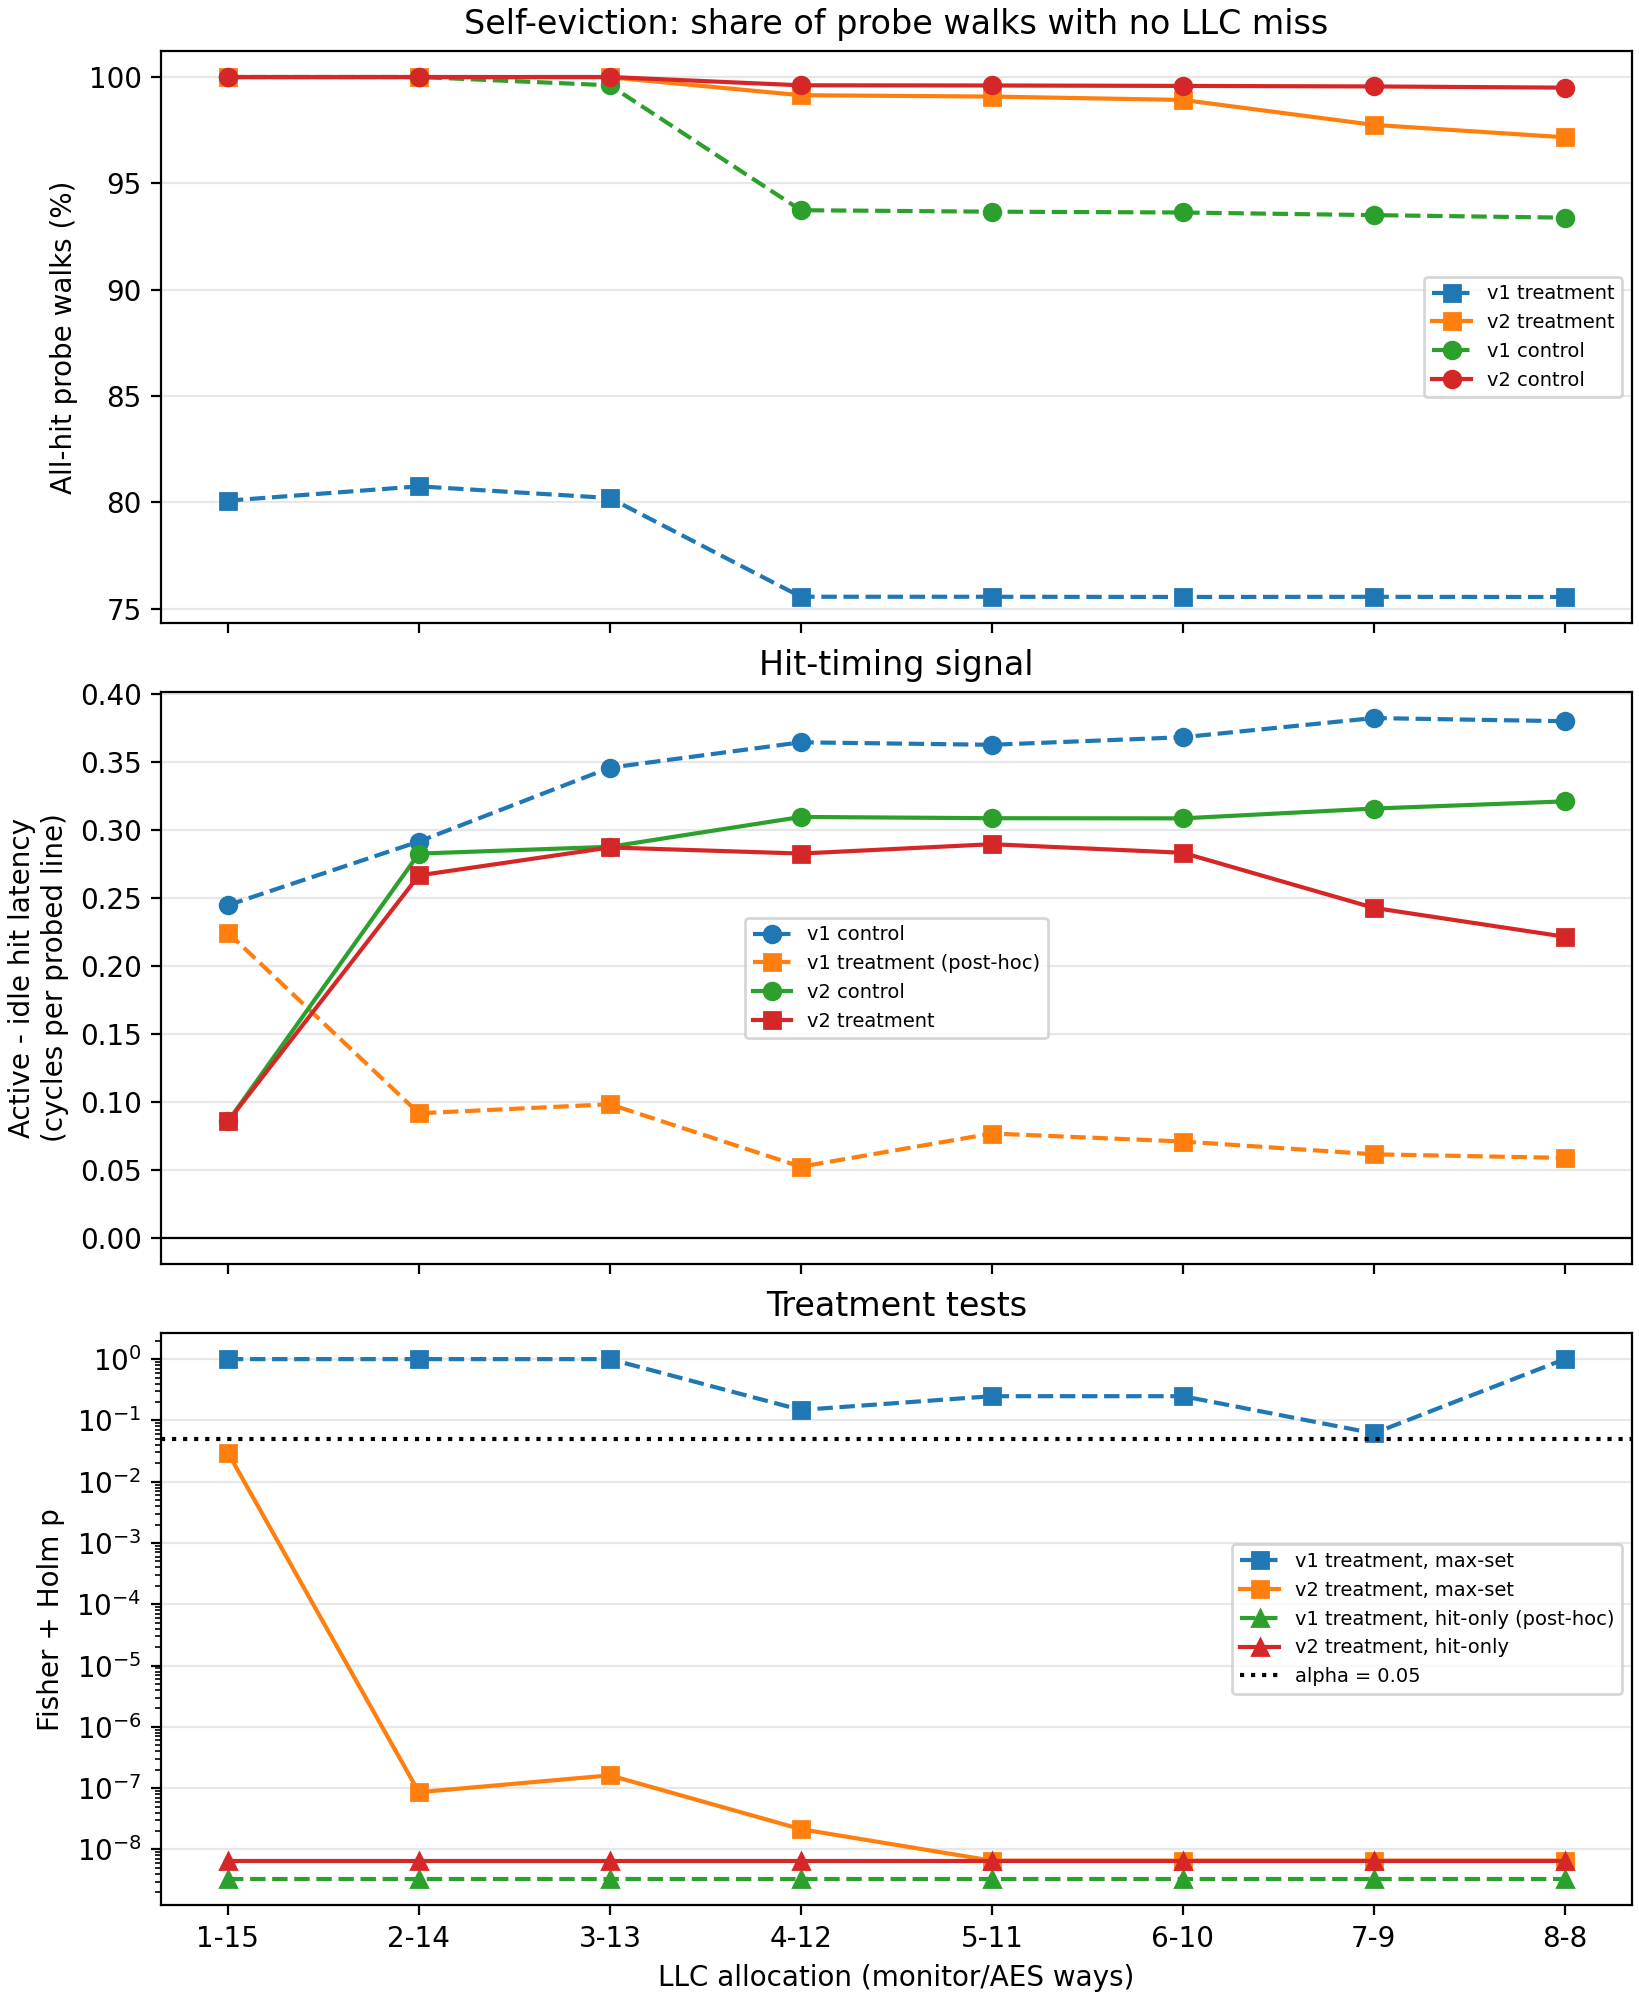

The file beside this chart, header and first rows:
split, v1_control_all_hit, v1_treatment_all_hit, v2_control_all_hit, v2_treatment_all_hit, v2_self_eviction_pairs_ok, v1_monitor_llc_miss_delta_pp, v2_monitor_llc_miss_delta_pp, v1_control_max_set_holm_p, v2_control_max_set_holm_p, v1_treatment_max_set_holm_p, v2_treatment_max_set_holm_p, v1_posthoc_treatment_hit_only_holm_p, v2_treatment_hit_only_holm_p, v1_control_effect_per_line, v1_treatment_effect_per_line, v2_control_effect_per_line, v2_treatment_effect_per_line, v2_treatment_effect_ci90, v1_conclusion_max_set_rule, v2_conclusion, v2_equivalent_within_margin, v1_monitor_ipc_cost_pct, v2_monitor_ipc_cost_pct
1-15, 0.9999, 0.8008, 0.9999, 0.9998, 3, 19.36, 0.2594, 1.5453267372559754e-05, 0.02977, 1.0, 0.02977, 3.2820254858283425e-09, 6.564050971656685e-09, 0.2448, 0.2247, 0.08573, 0.08573, [+0.078, +0.093], indistinguishable, distinguishable, False, 0.7867, 0.008547
2-14, 0.9999, 0.8076, 0.9999, 0.9998, 3, 18.69, 0.2594, 2.4984416053575937e-07, 1.1802677236260305e-07, 1.0, 8.591695946402071e-08, 3.2820254858283425e-09, 6.564050971656685e-09, 0.2916, 0.09175, 0.2828, 0.2667, [+0.259, +0.274], indistinguishable, distinguishable, False, 1.4, -0.003085
3-13, 0.996, 0.8021, 0.9999, 0.9998, 3, 18.49, 0.2594, 1.513831746887598e-08, 8.339752608681476e-07, 1.0, 1.6179496551536717e-07, 3.2820254858283425e-09, 6.564050971656685e-09, 0.346, 0.09842, 0.2878, 0.2873, [+0.280, +0.295], indistinguishable, distinguishable, False, 2.028, -0.001503
4-12, 0.9373, 0.7557, 0.996, 0.9914, 3, 18.77, 0.637, 1.129264879663269e-08, 6.564050971656685e-09, 0.148, 2.1423141702220037e-08, 3.2820254858283425e-09, 6.564050971656685e-09, 0.3646, 0.05247, 0.3097, 0.2828, [+0.277, +0.289], indistinguishable, distinguishable, False, 2.754, 0.02306
5-11, 0.9366, 0.7557, 0.996, 0.9907, 3, 18.68, 0.639, 3.2820254858283425e-09, 6.564050971656685e-09, 0.2484, 6.564050971656685e-09, 3.2820254858283425e-09, 6.564050971656685e-09, 0.3628, 0.07688, 0.3088, 0.2897, [+0.284, +0.295], indistinguishable, distinguishable, False, 3.415, 0.04301
6-10, 0.9363, 0.7556, 0.9957, 0.9892, 3, 18.57, 0.5764, 3.2820254858283425e-09, 6.564050971656685e-09, 0.2484, 6.564050971656685e-09, 3.2820254858283425e-09, 6.564050971656685e-09, 0.3684, 0.07102, 0.3087, 0.2834, [+0.278, +0.289], indistinguishable, distinguishable, False, 4.068, 0.02855
7-9, 0.935, 0.7556, 0.9955, 0.9774, 0, 18.49, 0.5315, 3.2820254858283425e-09, 6.564050971656685e-09, 0.06155, 6.564050971656685e-09, 3.2820254858283425e-09, 6.564050971656685e-09, 0.3825, 0.0616, 0.3159, 0.2429, [+0.239, +0.247], indistinguishable, uninterpretable, False, 4.739, 0.01492
8-8, 0.9338, 0.7556, 0.9949, 0.9716, 0, 18.5, 0.4977, 3.2820254858283425e-09, 6.564050971656685e-09, 1.0, 6.564050971656685e-09, 3.2820254858283425e-09, 6.564050971656685e-09, 0.3801, 0.05897, 0.3212, 0.2216, [+0.217, +0.226], indistinguishable, uninterpretable, False, 5.419, 0.002275
